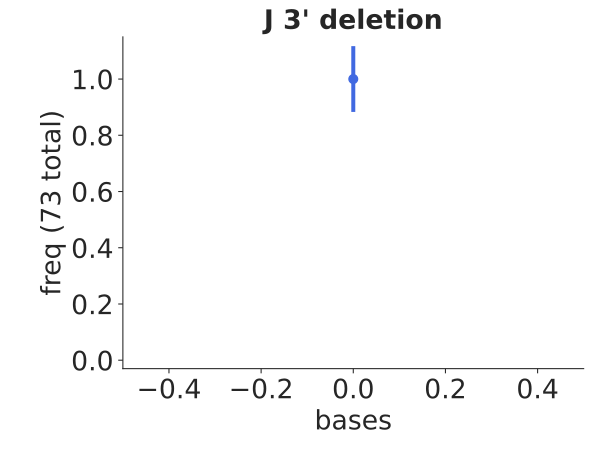

The file beside this chart, header and first rows:
bin_low_edge, contents, binlabel, error
-1.5, 0.0, , 0.0
-0.5, 1.0, , 0.117
0.5, 0.0, , 0.0
